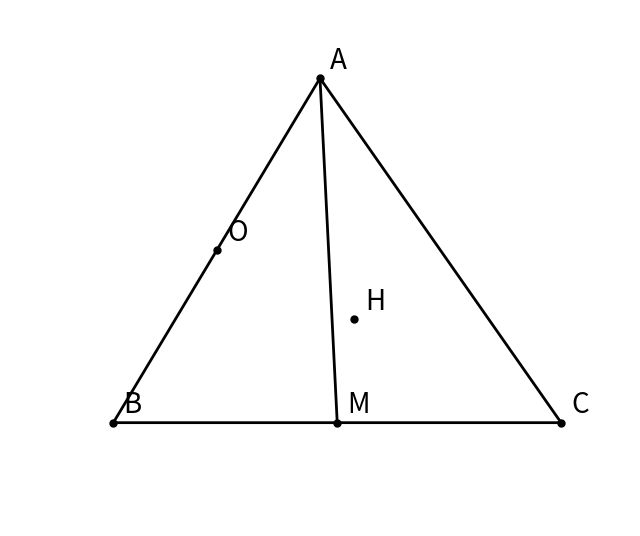

Write the Python code that produced this figure.
# Intentionally broken: missing circumscribed circle, no H1 foot,
# H point placed at a wrong location (random), no right-angle mark.
import matplotlib.pyplot as plt
import numpy as np

fig, ax = plt.subplots(figsize=(8, 8), dpi=128)
ax.set_aspect('equal'); ax.axis('off')

A = np.array([0.0, 4.0])
B = np.array([-3.0, -1.0])
C = np.array([3.5, -1.0])
M = (B + C) / 2

# wrong H: just somewhere in the middle, not the orthocenter
H = np.array([0.5, 0.5])
# wrong O: nowhere near circumcenter
O = np.array([-1.5, 1.5])

tri = np.array([A, B, C, A])
ax.plot(tri[:,0], tri[:,1], 'k-', lw=2)
ax.plot([A[0], M[0]], [A[1], M[1]], 'k-', lw=2)  # median only

for name, P in {'A':A,'B':B,'C':C,'H':H,'O':O,'M':M}.items():
    ax.plot(P[0], P[1], 'ko', ms=5)
    ax.text(P[0]+0.15, P[1]+0.15, name, fontsize=20)

ax.set_xlim(-4.5, 4.5)
ax.set_ylim(-2.5, 5.0)
